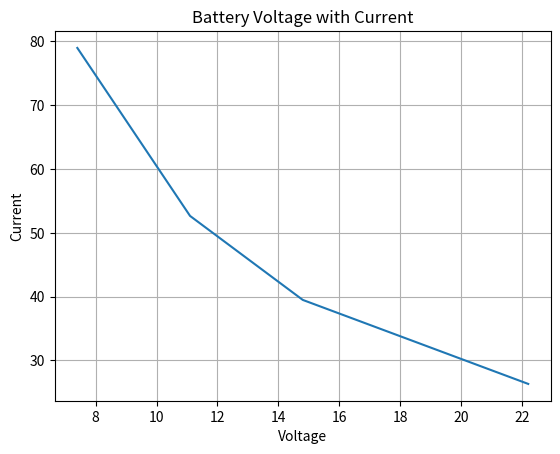
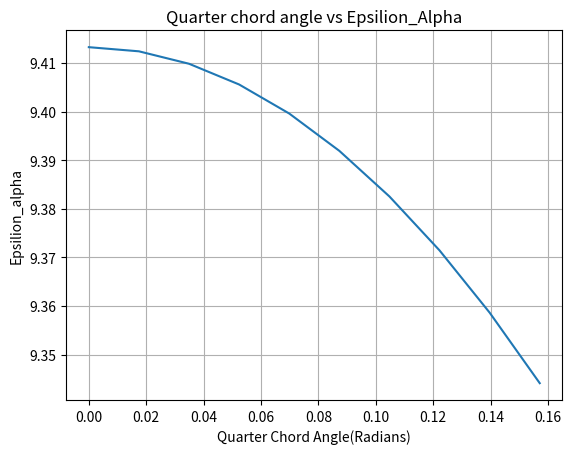
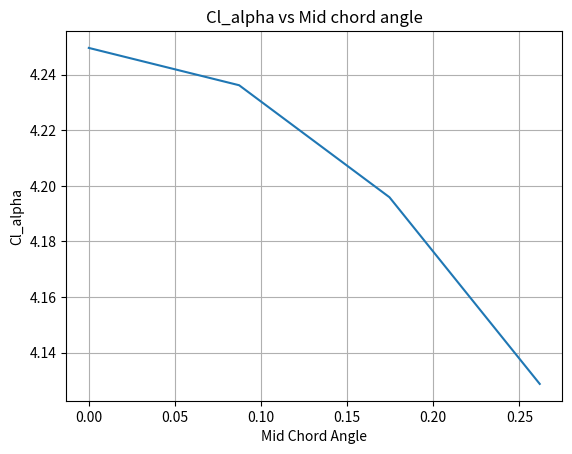

The script that saved these images, in order:
### WCL and Thurst-to-Weight ratios 
### Determing the wing loading and thrust to weigth ratio is an important part of any aircraft design. 
### A high WCL displays that an aircarft will be quick with stubber and smaller wing, while a lower WCL...
### displays  a bigger with(higher Aspect ratio) that is generally slower potentially more manueverable 
### To estimate these parameters, the estimated weight of the aircraft must be computed.
### Additoinally, the wing loading must be estimated from historical data and design parameter
### If the aircraft that is being designed is for gliding, a lower wing loading can be assumed, and if...
### a quicker dog-fight aircarft is being designed, then a higher wing loading must be assumed. 
### The initial number estimation can be found from pervious designs. D. Rayemer: Aircraft Design:Conceptual Approach...
### has a table(5.5 page 84) that shows different wing loadings from different aircraft types. 
### The thrust to weight ratio is also another parameter that can be decided based on the intended misison design
### However, this will affect the type of motor required, which might increase the weight, hence increasing the wing loading.


### This process is highly iterative process, due to the fact that weight is subject to change
### Through this process, the area of the wing be calcualted. 
### The thrust will be calculated, Cl will be calculated, and drag will be calcualted.
### There will be data representation to illustrate the changes in AoA with different parameters(thrust,Cl,etc.)
### XLR5 will be utilized to compute the airfoil parameter design. 

## Weight estimation
import numpy as np
import math
import matplotlib.pyplot as plt
from PIL import Image
from sympy import symbols, Eq, solve
import scipy 
#mass_servo = []
#mass_battery = []
#mass_sec = []
#mass_motor = []
#mass_prop = []
#mass_receiver = []
#mass_control_horn_rods = []
#mass_fuselage = []
#mass_total =weight_servo+weight_battery+weight_sec+weight_motor+weight_prop+weight_receiver+weight_control_horn_rods+weight_fuselage
mass = 1.7
a = 0.71 # table 6.3
c = 0.48 # table 6.3
g = 9.81
ib_kg_conversion = 2.2
kg_ib_conversion = 1/ib_kg_conversion
weight_pound = mass*kg_ib_conversion
weight_total = mass*g
fuselage_length = a*weight_pound**c #Table 6.3 from Conceptual Approach
thrust_weight = 0.75
thrust = thrust_weight*weight_total
print("The Thrust is %.3f, and the total weight is %.3f\n" %(thrust,weight_total))
## Solving for s_wing 
s_wing = symbols("s_wing")
WCL = 5 # Based on mission design parameters(Long distance and not fast)
expr= (weight_total/((s_wing)**(3/2))) - WCL
sol = solve(expr)
s_wing = sol[0]
wing_loading = weight_total/s_wing
watt_ratio = 125 #units in watt per pound. This is based on the YouTube Video: "How to design your motor + esc_ battery Combination"
motor_watt = watt_ratio*mass*ib_kg_conversion
## Power System preliminary selection
ib_kg_conversion = 2.2
kg_ib_conversion = 1/ib_kg_conversion
power = watt_ratio*mass*ib_kg_conversion
print("The power needed for you power motor is %.3f\n" %(power))
#Dependent on the number of cells. Here the cell is at minimum of 3.7v per cell. The units here are all in volts. The variation can be graphed for a better optimization rate
battery_2 = 7.4
battery_3 = 11.1
battery_4 = 14.8 
battery_6 = 22.2 
battery_list = [battery_2,battery_3,battery_4,battery_6]
current_max = []
for battery in battery_list:
    current_max.append(power/battery)
current_desirable = np.divide(current_max,0.8) #Generally, you do not want the current to be going at max during flight. Heating might cause problems and will wear out the esc
print(current_desirable)
plt.plot(battery_list,current_desirable)
plt.grid()
plt.title("Battery Voltage with Current")
plt.xlabel("Voltage")
plt.ylabel("Current")
plt.show()
print("You need a %.3f watt motor, a %.3f volt battery, and an ampere esc of %.3f\n" %(power,battery_4,current_desirable[3]))

## Determining Prop Sizing 
#Input data from a variety of motors for the particular wattage and determine the most efficient motor for your design 

    

#### For stability and control of an aircraft, a thourough simulation of the aircraft must be made. 
#### The aircraft must be stable in pitch, roll, and yaw axis. 


#### For an aircrat to be statically stable in the pitch axis, the aircraft must have a positive Static Margin.
#### Kn referes to h_n - h, where h_n is the N.P ratio relative to M.A.C and h is the C.G. ratio relative to M.A.C
#### Another way to determine longitudinal stability is by observing the CmvsCl graph. 
#### For static stability, the slope must be negative at a positive Cl for upright flight 
#### Same goes with CmvsAlpha, where alpha is the angle of attack at the zero lift line
#### When these conditions are satisified, the airplane is considered to have Positive pitch Stiffness.
#### At trim, Cm = 0
#### To improve performance of Rc Model the aerodynamics of the RC plane must be taken into consideration.
#### Mass should be minimized as much as possible. Attempts to minimze mass will be included in this code
#### For lateral stability, cl_beta must be negative, and for stability in the yawing axis, Cn_beta must be positive.
#### More about dynamic stability in the next section 


#Assumptions: Fixed wing, with no aeroelasticity. Conventinal Aircraft configuration.
#Determining Vertical tail sizing based on wing sizing. 

## WING GEOMETRY CALCULATIONS 
AR_wing = 9
b_wing = math.sqrt(AR_wing*s_wing) #Span(both wings)
taper = 0.45 #Taper Ratio of wing.Number based on Raymer's book for optimal taper for subsonic flight
c_r = (2*s_wing)/(b_wing*(1+taper)) #Root chord of wing. To be determined by CFD simulations
c_t = taper*c_r #Tip chord wing. Equation from Raymer's book. Layout and configuration chapter 7
c_bar = 2/3*(c_r)*((1+taper+taper**2)/(1+taper)) #M.A.C of the wing
y_bar = (b_wing/2)*(1/3)*((1+2*taper)/(1+taper)) #M.A.C location from the tip chord. 

## Layout Sizing(Area calculations of HT and VT)
VH_bar = 0.6 #Based on table 6.4 page 112 from Raymer's book
l_bar = 0.6*fuselage_length #Distance from wing A.C. to tail A.C... To be determine by the weight required for operation
s_tail = (VH_bar*s_wing*c_bar)/l_bar
Vv_bar = 0.04
s_vtail = (Vv_bar*s_wing*b_wing)/l_bar
AR_wetted = .8 ## Estimated from Fig 3.6 
Sref_Swet = AR_wetted/AR_wing
L_D_design = 14 #Estimated from figure 3.6 as well for subsonic aircrafts
## TAIL CALCULATIONS(Horizontal tail and Vertical Tail)
AR_tail = 2/3*(AR_wing)
b_tail = math.sqrt(AR_tail*s_tail)#Span(both HT tails)
taper_tail = 0.45 #Taper ratio of tail
c_r_tail = (2*s_tail)/(b_tail*(1+taper_tail)) #Root chord of tail
c_t_tail = taper_tail*c_r_tail #Tip chord of tail
c_bar_tail = 2/3*(c_r_tail)*((1+taper_tail+taper_tail**2)/(1+taper_tail)) #M.A.C of tail
y_bar_tail = (b_tail/2)*(1/3)*((1+2*taper_tail)/(1+taper_tail)) #M.A.C location from the tip chord.
AR_vtail = 1.5 #Table 4.3
b_vtail = math.sqrt(AR_vtail*s_vtail)
taper_vtail = 0.45 #Table 4.3
c_r_vtail = (2*s_vtail)/(b_vtail*(1+taper_vtail)) #Root chord of tail
c_t_vtail = taper_vtail*c_r_vtail #Tip chord of tail
c_bar_vtail = 2/3*(c_r_vtail)*((1+taper_vtail+taper_vtail**2)/(1+taper_vtail)) #M.A.C of the wing
y_bar_vtail = (b_vtail/2)*(1/3)*((1+2*taper_vtail)/(1+taper_vtail)) #M.A.C location from the tip chord.
## Calculation of aerodynamics forces 

#### Create a solidworks model that automatically inputs values found into this program. 
#### Create a rough sketch of the model and determine the airfoil to determine K 
#### Airfoil optimization programs are found in the book by Alexander on airfoil theory. 
#### Look for manfacturing process and how that would apply with designs. 
### The airfoil decided on is E423 Airfoil. The decision was made based upon previously made aircrafts. 
rho = 1.255 #Expected altitude is 60 meters.Thus, assuming sea level. Units are also meteric
n_p = 0.8 #the average power efficiency is 0.8. However, this must be researched even further for the particular motor used
velocity_cruise = (power/thrust)*n_p #n_p is efficiency of engine, and power refers to the motor.
print("My Velocity Cruise is %.3f meteres per second"%(velocity_cruise))
nu = 1.81e-5 #based on  Standard sea level measurements
Re = (rho*velocity_cruise*c_bar)/(nu) #Reynolds Number
speed_sound = 343 #meters/second
#Calculating a_w 
M = velocity_cruise/speed_sound #mach number 
print("The mach is %.3f\n"%(M))
beta = np.sqrt(1-M**2)
print("Beta is %.3f\n"%(beta))
mid_chord_angle_list = []
for mid_chord_angle in range(0,20,5):
    mid_chord_angle_list.append(mid_chord_angle)
print("Mid Chord line angles:\n",mid_chord_angle_list)
mid_chord_angle_list = [number*(math.pi/180) for number in mid_chord_angle_list ] # in radians
#cl_alpha were obtained through XFLR5 computation 
alpha_1 = 4
alpha_2 = 8
cl_1 =  1.52161 
cl_2 =  1.87636 
cl_alpha_2D =((cl_2-cl_1)/(alpha_2-alpha_1))*(180/np.pi) #in radians 
k = (beta*cl_alpha_2D)/(2*np.pi)
a_w = []
for mid_chord_angle in mid_chord_angle_list:
    a_w.append((2*np.pi*AR_wing)/(2 + math.sqrt(((AR_wing**2 * beta**2)/(k**2)) *(1+ (math.tan(mid_chord_angle)**2)/(beta**2))+4))) #Cl_alpha_wing. Formula found in Bernard's book for stability and control
    print(mid_chord_angle)
print("Cl_alpha:\n",a_w)
#Calculating Downwash per angle from Appendix B.5 Downwash from Brenard's book(Dynamics of Flight)
k_a = 1/AR_wing - 1/(1+AR_wing**1.7)
k_lambda = (10-(3*taper))/7
h_h = 0.1 #in meters. This is the hieght difference between the mac and the tail mac... Optimization shall be conducted here for a low downwash angle per degree
k_h = (1-abs(h_h/b_wing))/((((2*l_bar)/b_wing))**1/3)
quarter_chord_ang_list = []
for quarter_chord_ang in range(0,10,1):
    quarter_chord_ang_list.append(quarter_chord_ang)
print(quarter_chord_ang_list) 
quarter_chord_ang_list = [number*(np.pi/180) for number in quarter_chord_ang_list]
epsilion_alpha = []
for quarter_chord_ang in quarter_chord_ang_list:
    epsilion_alpha.append(4.4*(k_a*k_lambda*k_h*(math.cos(quarter_chord_ang))**(1/2))**1.19)
print(epsilion_alpha)

## Graphing values for data visualization and future optimization purposes
#  EPSILION ALPHA GRAPH
plt.plot(quarter_chord_ang_list,epsilion_alpha)
plt.grid()
plt.title("Quarter chord angle vs Epsilion_Alpha")
plt.xlabel("Quarter Chord Angle(Radians)")
plt.ylabel("Epsilion_alpha")
plt.show()
#   CL_ALPHA GRAPH
plt.plot(mid_chord_angle_list,a_w)
plt.grid()
plt.title("Cl_alpha vs Mid chord angle")
plt.xlabel("Mid Chord Angle")
plt.ylabel("Cl_alpha")
plt.show()

#Calculating cl_alphas for different components of the aircraft
fitness_ratio = 3 #This is the ratio of fuselage length per max diameter. This is based on Chapter 6 of Raymer's Textbook on Fuselage
fuselage_diameter = fitness_ratio*fuselage_length
body_diameter = fuselage_diameter/b_wing
const_a_b =1.1#interpolate form fig B.1.2 a
#a_b = const_a_b*a_w#Based on B.1.3 a from bernard's dynamics of flight book
#a_wb = a_w+a_b
